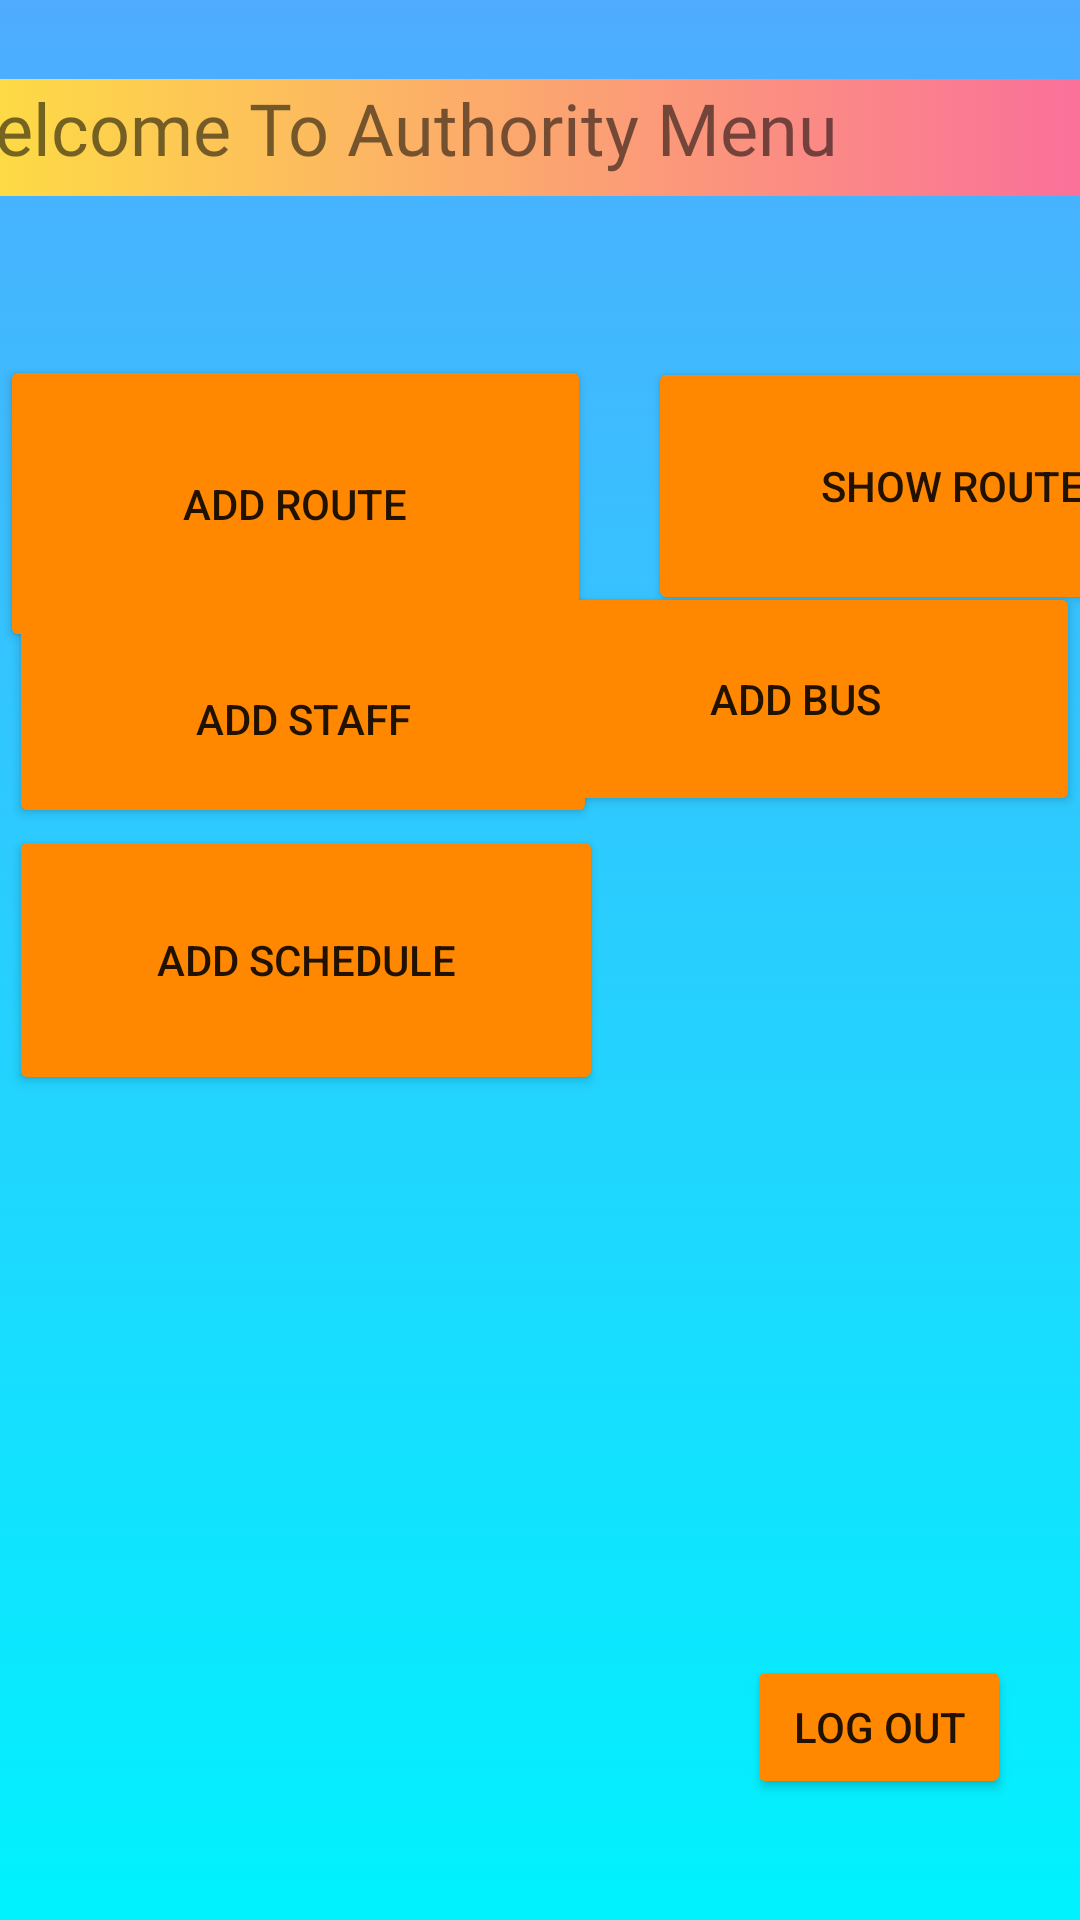

Reconstruct the res/layout file that produces this screen, plus the resources it refers to.
<!-- AndroidManifest.xml: application theme Theme.Dynamic_Dhaka -->
<!-- res/layout/activity_auth_menu.xml -->
<?xml version="1.0" encoding="utf-8"?>
<androidx.constraintlayout.widget.ConstraintLayout xmlns:android="http://schemas.android.com/apk/res/android"
    xmlns:app="http://schemas.android.com/apk/res-auto"
    xmlns:tools="http://schemas.android.com/tools"
    android:layout_width="match_parent"
    android:layout_height="match_parent"
    android:onClick="addlocation"
    android:background="@drawable/color"
    tools:context=".Auth_menu">

    <TextView
        android:id="@+id/textView2"
        android:layout_width="383dp"
        android:layout_height="39dp"
        android:background="@drawable/button_clr"
        android:fontFamily="@font/aclonica"
        android:text="Welcome To Authority Menu"
        android:textSize="24sp"
        app:layout_constraintBottom_toBottomOf="parent"
        app:layout_constraintEnd_toEndOf="parent"
        app:layout_constraintHorizontal_bias="1.0"
        app:layout_constraintStart_toStartOf="parent"
        app:layout_constraintTop_toTopOf="parent"
        app:layout_constraintVertical_bias="0.044" />

    <Button
        android:id="@+id/addlocation"
        android:layout_width="197dp"
        android:layout_height="99dp"
        android:onClick="addlocation"
        android:text="Add Route"
        app:backgroundTint="@android:color/holo_orange_dark"
        app:layout_constraintBottom_toBottomOf="parent"
        app:layout_constraintEnd_toEndOf="parent"
        app:layout_constraintHorizontal_bias="0.0"
        app:layout_constraintStart_toStartOf="parent"
        app:layout_constraintTop_toTopOf="parent"
        app:layout_constraintVertical_bias="0.219" />

    <Button
        android:id="@+id/button5"
        android:layout_width="203dp"
        android:layout_height="86dp"
        android:layout_marginStart="216dp"
        android:layout_marginLeft="216dp"
        android:onClick="location_info"
        android:text="Show Route"
        app:backgroundTint="@android:color/holo_orange_dark"
        app:layout_constraintBottom_toBottomOf="parent"
        app:layout_constraintStart_toStartOf="parent"
        app:layout_constraintTop_toTopOf="parent"
        app:layout_constraintVertical_bias="0.215" />

    <Button
        android:id="@+id/button7"
        android:layout_width="196dp"
        android:layout_height="73dp"
        android:onClick="staff_typer"
        android:text="Add Staff"
        app:backgroundTint="@android:color/holo_orange_dark"
        app:layout_constraintBottom_toBottomOf="parent"
        app:layout_constraintEnd_toEndOf="parent"
        app:layout_constraintHorizontal_bias="0.018"
        app:layout_constraintStart_toStartOf="parent"
        app:layout_constraintTop_toTopOf="parent"
        app:layout_constraintVertical_bias="0.358" />

    <Button
        android:id="@+id/button10"
        android:layout_width="190dp"
        android:layout_height="78dp"
        android:onClick="add_bus"
        android:text="Add Bus"
        app:backgroundTint="@android:color/holo_orange_dark"
        app:layout_constraintBottom_toBottomOf="parent"
        app:layout_constraintEnd_toEndOf="parent"
        app:layout_constraintHorizontal_bias="1.0"
        app:layout_constraintStart_toStartOf="parent"
        app:layout_constraintTop_toTopOf="parent"
        app:layout_constraintVertical_bias="0.345" />

    <Button
        android:id="@+id/button11"
        android:layout_width="198dp"
        android:layout_height="90dp"
        android:onClick="add_schedule"
        android:text="Add Schedule"
        app:backgroundTint="@android:color/holo_orange_dark"
        app:layout_constraintBottom_toBottomOf="parent"
        app:layout_constraintEnd_toEndOf="parent"
        app:layout_constraintHorizontal_bias="0.019"
        app:layout_constraintStart_toStartOf="parent"
        app:layout_constraintTop_toTopOf="parent" />

    <Button
        android:id="@+id/button23"
        android:layout_width="wrap_content"
        android:layout_height="wrap_content"
        android:onClick="logout"
        android:text="Log out"
        app:backgroundTint="@android:color/holo_orange_dark"
        app:layout_constraintBottom_toBottomOf="parent"
        app:layout_constraintEnd_toEndOf="parent"
        app:layout_constraintHorizontal_bias="0.916"
        app:layout_constraintStart_toStartOf="parent"
        app:layout_constraintTop_toTopOf="parent"
        app:layout_constraintVertical_bias="0.932" />

</androidx.constraintlayout.widget.ConstraintLayout>
<!-- resources referenced by this layout -->
<resources>
  <!-- drawable button_clr (drawable) -->
  <?xml version="1.0" encoding="utf-8"?>
  <selector xmlns:android="http://schemas.android.com/apk/res/android">
      <item>
          <shape>
              <gradient android:angle="180"
                  android:startColor="#fa709a"
                  android:endColor="#fee140"
                  android:type="linear"/>
          </shape>
      </item>
  </selector>
  <!-- drawable color (drawable) -->
  <?xml version="1.0" encoding="utf-8"?>
  <selector xmlns:android="http://schemas.android.com/apk/res/android">
  <item>
      <shape>
         <gradient android:angle="270"
          android:startColor="#4facfe"
             android:endColor="#00f2fe"
             android:type="linear"/>
      </shape>
  </item>
  </selector>
  <style name="Theme.Dynamic_Dhaka" parent="Theme.MaterialComponents.DayNight.NoActionBar">
          
          <item name="colorPrimary">@color/purple_500</item>
          <item name="colorPrimaryVariant">@color/purple_700</item>
          <item name="colorOnPrimary">@color/white</item>
          
          <item name="colorSecondary">@color/teal_200</item>
          <item name="colorSecondaryVariant">@color/teal_700</item>
          <item name="colorOnSecondary">@color/black</item>
          
          <item name="android:statusBarColor" tools:targetApi="l">?attr/colorPrimaryVariant</item>
          
      </style>
  <!-- not gathered from this repository: default colours our renderer supplied (Android Studio template values) -->
  <color name="purple_500">#FF6200EE</color>
  <color name="purple_700">#FF3700B3</color>
  <color name="teal_200">#FF03DAC5</color>
  <color name="teal_700">#FF018786</color>
  <color name="black">#FF000000</color>
  <color name="white">#FFFFFFFF</color>
</resources>
